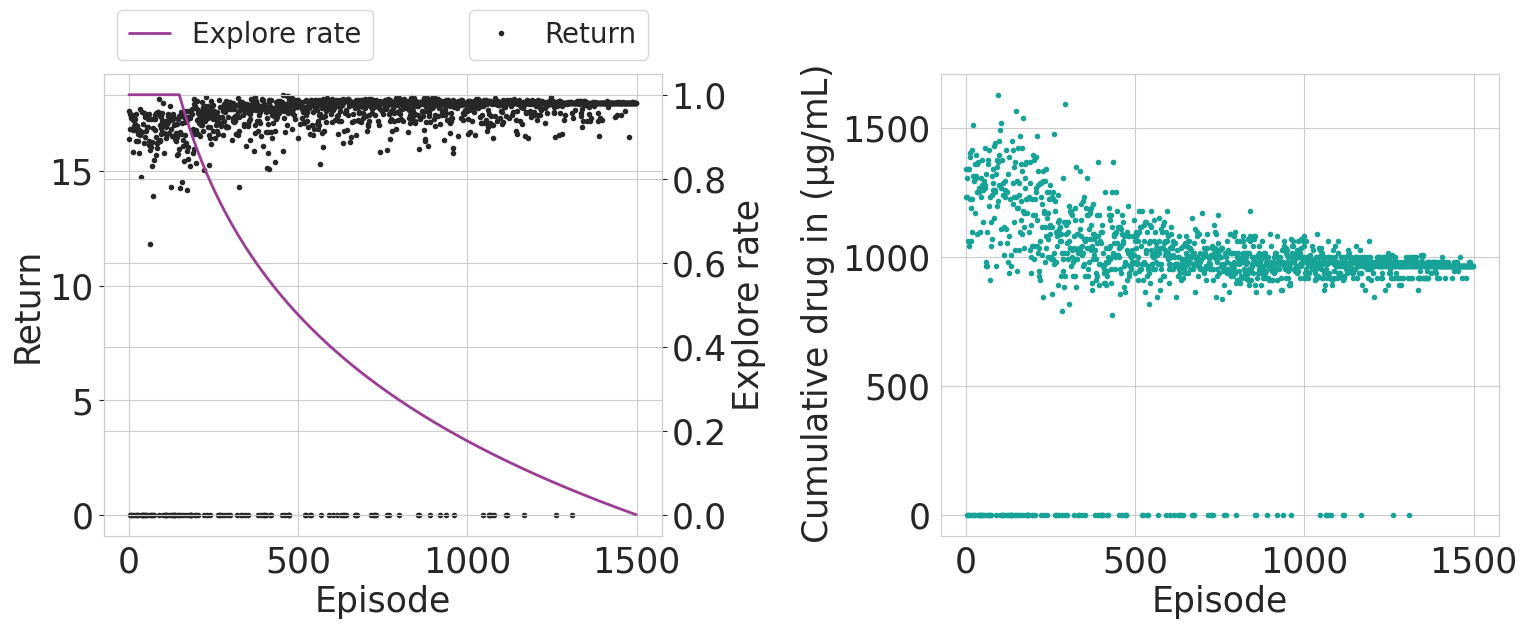

Data behind this chart, as committed beside it:
episode	explore_rate	e_return	t5p_first	tTiny_first	total_drug_in
0	1.0	16.4	888.5	1290	1341
1	1.0	17.62	455.6	996.6	1233
2	1.0	17.49	455.6	906.5	1305
3	1.0	16.84	635.7	978.9	1233
4	1.0	0.0	N/A	N/A	0.0
5	1.0	17.41	637.2	1534	1062
6	1.0	17.31	501	814.1	1341
7	1.0	0.0	N/A	N/A	0.0
8	1.0	17.43	436.2	782.2	1341
9	1.0	0.0	N/A	N/A	0.0
10	1.0	17.44	637.2	1637	1044
11	1.0	15.84	1550	1910	1224
12	1.0	16.78	637.2	976	1404
13	1.0	17.23	501	814.1	1386
14	1.0	16.97	637.2	1994	1188
15	1.0	17.41	585.4	1463	1062
16	1.0	0.0	N/A	N/A	0.0
17	1.0	17.29	455.6	906.5	1413
18	1.0	16.8	635.7	1924	1224
19	1.0	17.05	780.1	1148	1098
20	1.0	16.33	635.7	953.1	1512
21	1.0	0.0	N/A	N/A	0.0
22	1.0	17.48	436.2	787.6	1314
23	1.0	16.98	637.2	976	1296
24	1.0	16.97	585.4	922.5	1314
25	1.0	0.0	N/A	N/A	0.0
26	1.0	16.31	1227	1650	1170
27	1.0	16.61	635.7	978.9	1359
28	1.0	0.0	N/A	N/A	0.0
29	1.0	15.79	2053	2567	1314
30	1.0	16.71	635.7	1177	1305
31	1.0	16.8	637.2	1188	1395
32	1.0	16.75	816.7	1407	1251
33	1.0	17.7	572.6	2473	1089
34	1.0	16.56	795.3	1632	1359
35	1.0	16.71	914	1406	1368
36	1.0	0.0	N/A	N/A	0.0
37	1.0	14.76	2722	3099	1251
38	1.0	17.6	428.7	710.4	1251
39	1.0	16.72	816.7	1334	1269
40	1.0	0.0	N/A	N/A	0.0
41	1.0	0.0	N/A	N/A	0.0
42	1.0	17.05	780.1	1137	1098
43	1.0	0.0	N/A	N/A	0.0
44	1.0	17.51	501	863.8	1233
45	1.0	0.0	N/A	N/A	0.0
46	1.0	16.24	1593	1919	1305
47	1.0	17.36	436.2	787.6	1377
48	1.0	0.0	N/A	N/A	0.0
49	1.0	16.5	888.5	1987	1278
50	1.0	17.48	483.1	1573	1260
51	1.0	0.0	N/A	N/A	0.0
52	1.0	16.73	1127	1533	1134
53	1.0	0.0	N/A	N/A	0.0
54	1.0	16.94	1126	1505	1296
55	1.0	17.28	428.7	710.4	1422
56	1.0	16.92	864.8	1270	1269
57	1.0	17.37	900.6	1245	1278
58	1.0	16.32	572.6	2463	1323
59	1.0	17.47	2363	3388	963.0
... 1,440 more rows
